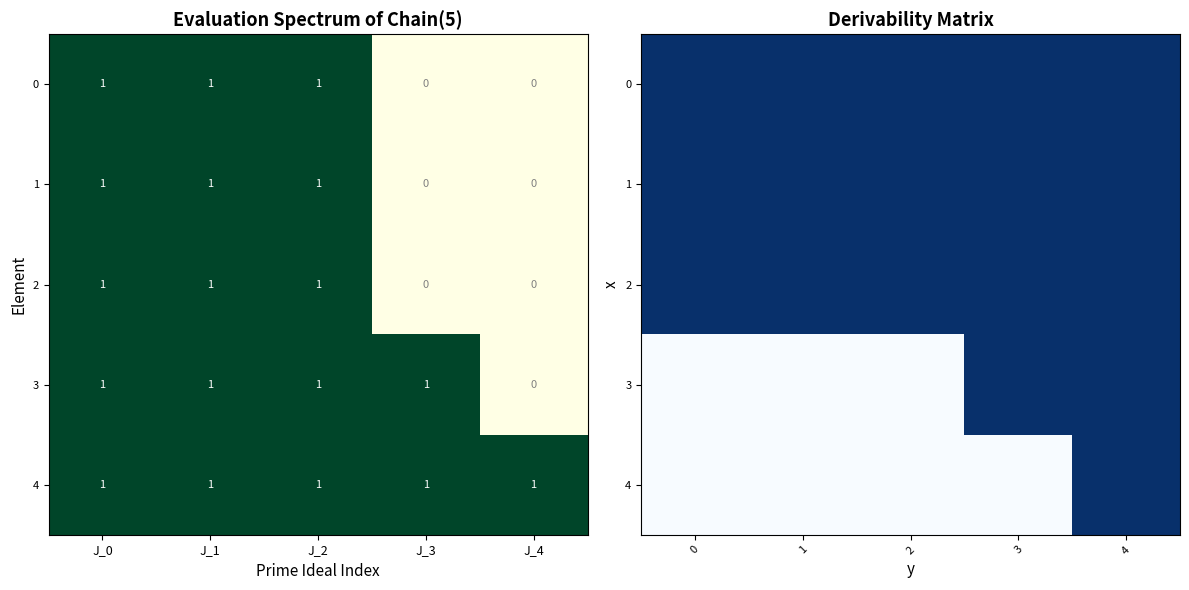

This chart was generated by the following Python code: (Note: this script raises an exception after producing the figure.)
"""
Jacobson Adequacy for Closure-Generated Proof Semirings — Interactive Demo

This script demonstrates the core ideas of the Jacobson Adequacy theorem:

    derivable(x, y)  ↔  ∀ admissible evaluation e, e(x) → e(y)

We work with concrete finite bounded distributive lattices equipped with
closure operators, and show:
  1. How derivability is computed via the closure.
  2. How admissible evaluations (from prime ideals) validate derivable pairs.
  3. How non-derivability is witnessed by a separating prime ideal.
  4. Visualization of the evaluation spectrum.

Author: Harmonic / Aristotle
"""

import itertools
from typing import Callable
import matplotlib
matplotlib.use('Agg')
import matplotlib.pyplot as plt
import matplotlib.patches as mpatches
import numpy as np


# ── 1. Finite Lattice Infrastructure ─────────────────────────────────────────

class FiniteLattice:
    """A finite bounded distributive lattice represented by its operations."""

    def __init__(self, elements, le, meet, join, bot, top, name="L"):
        self.elements = elements
        self.le = le
        self.meet = meet
        self.join = join
        self.bot = bot
        self.top = top
        self.name = name

    def __repr__(self):
        return f"FiniteLattice({self.name}, |{len(self.elements)}| elements)"


def powerset_lattice(n):
    """The lattice of subsets of {0,...,n-1}, ordered by inclusion."""
    base = list(range(n))
    elements = []
    for r in range(n + 1):
        for s in itertools.combinations(base, r):
            elements.append(frozenset(s))
    elements.sort(key=lambda s: (len(s), sorted(s)))
    return FiniteLattice(
        elements=elements,
        le=lambda a, b: a <= b,
        meet=lambda a, b: a & b,
        join=lambda a, b: a | b,
        bot=frozenset(),
        top=frozenset(base),
        name=f"P({set(base)})"
    )


def chain_lattice(n):
    """The chain lattice {0 < 1 < ... < n-1}."""
    elements = list(range(n))
    return FiniteLattice(
        elements=elements, le=lambda a, b: a <= b,
        meet=min, join=max, bot=0, top=n - 1,
        name=f"Chain({n})"
    )


# ── 2. Closure Operators ─────────────────────────────────────────────────────

def identity_closure(L):
    return lambda x: x

def top_closure(L):
    return lambda x: L.top

def threshold_closure(L, t):
    return lambda x: L.join(x, t)

def union_closure(n, mandatory):
    return lambda s: s | mandatory


# ── 3. Derivability ──────────────────────────────────────────────────────────

def is_derivable(L, cl, x, y):
    """Check derivable(x, y) ↔ cl(x) ≤ cl(y)."""
    return L.le(cl(x), cl(y))


# ── 4. Prime Ideals & Admissible Evaluations ─────────────────────────────────

def is_order_ideal(L, S):
    """Check if S is an order ideal (downward-closed)."""
    return all(
        all(b in S for b in L.elements if L.le(b, a))
        for a in S
    )

def is_prime_ideal(L, I):
    """Check if I is a prime ideal of L."""
    if not is_order_ideal(L, I):
        return False
    if I == set(L.elements):
        return False
    for a in L.elements:
        for b in L.elements:
            if L.meet(a, b) in I and a not in I and b not in I:
                return False
    return True

def find_all_prime_ideals(L):
    """Find all prime ideals of L by brute force."""
    primes = []
    for r in range(len(L.elements)):
        for subset in itertools.combinations(L.elements, r):
            S = set(subset)
            if is_prime_ideal(L, S):
                primes.append(S)
    return primes

def admissible_evaluation(L, cl, J):
    """Construct the admissible evaluation e(z) = (cl(z) ∉ J) from a prime ideal J."""
    return lambda z: cl(z) not in J


# ── 5. Adequacy Verification ─────────────────────────────────────────────────

def verify_adequacy(L, cl, verbose=True):
    """Verify the adequacy theorem on a concrete lattice with closure."""
    primes = find_all_prime_ideals(L)

    if verbose:
        print(f"\n{'='*60}")
        print(f"Verifying Adequacy for {L.name}")
        print(f"  Elements: {len(L.elements)}")
        print(f"  Prime ideals found: {len(primes)}")
        for i, J in enumerate(primes):
            print(f"    J_{i} = {set(J) if J else '∅'}")
        print(f"{'='*60}")

    all_ok = True
    derivable_count = 0
    non_derivable_examples = []

    for x in L.elements:
        for y in L.elements:
            d = is_derivable(L, cl, x, y)
            all_validate = True
            sep = None
            for J in primes:
                e = admissible_evaluation(L, cl, J)
                if e(x) and not e(y):
                    all_validate = False
                    sep = J
                    break

            if d != all_validate:
                if verbose:
                    print(f"  ✗ MISMATCH: x={x}, y={y}")
                all_ok = False
            elif d:
                derivable_count += 1
            else:
                non_derivable_examples.append((x, y, sep))

    if verbose:
        print(f"\n  Derivable pairs: {derivable_count}")
        print(f"  Non-derivable pairs: {len(non_derivable_examples)}")
        shown = non_derivable_examples[:15]
        for x, y, J in shown:
            print(f"    {x} ⊬ {y}  — separated by J = {set(J) if J else '∅'}")
        if len(non_derivable_examples) > 15:
            print(f"    ... and {len(non_derivable_examples) - 15} more")
        print(f"\n  {'✓ Adequacy verified!' if all_ok else '✗ ADEQUACY FAILED!'}")

    return all_ok


# ── 6. Visualization ─────────────────────────────────────────────────────────

def visualize_evaluation_spectrum(L, cl, figsize=(12, 6)):
    """Visualize the evaluation spectrum heatmap and derivability matrix."""
    primes = find_all_prime_ideals(L)
    n_p = len(primes)
    n_e = len(L.elements)
    if n_p == 0 or n_e == 0:
        return

    matrix = np.zeros((n_e, n_p), dtype=int)
    for i, x in enumerate(L.elements):
        for j, J in enumerate(primes):
            e = admissible_evaluation(L, cl, J)
            matrix[i, j] = 1 if e(x) else 0

    fig, (ax1, ax2) = plt.subplots(1, 2, figsize=figsize)

    ax1.imshow(matrix, cmap='YlGn', aspect='auto', interpolation='nearest')
    ax1.set_xlabel('Prime Ideal Index', fontsize=11)
    ax1.set_ylabel('Element', fontsize=11)
    ax1.set_title(f'Evaluation Spectrum of {L.name}', fontsize=13, fontweight='bold')
    ax1.set_xticks(range(n_p))
    ax1.set_xticklabels([f'J_{j}' for j in range(n_p)], fontsize=9)
    labels = [str(x) for x in L.elements]
    if n_e <= 16:
        ax1.set_yticks(range(n_e))
        ax1.set_yticklabels(labels, fontsize=8)
    for i in range(n_e):
        for j in range(n_p):
            ax1.text(j, i, str(matrix[i, j]), ha='center', va='center',
                     color='white' if matrix[i, j] else 'gray', fontsize=8)

    dm = np.zeros((n_e, n_e), dtype=int)
    for i, x in enumerate(L.elements):
        for j, y in enumerate(L.elements):
            dm[i, j] = 1 if is_derivable(L, cl, x, y) else 0

    ax2.imshow(dm, cmap='Blues', aspect='auto', interpolation='nearest')
    ax2.set_xlabel('y', fontsize=11)
    ax2.set_ylabel('x', fontsize=11)
    ax2.set_title('Derivability Matrix', fontsize=13, fontweight='bold')
    if n_e <= 10:
        ax2.set_xticks(range(n_e))
        ax2.set_xticklabels(labels, fontsize=8, rotation=45)
        ax2.set_yticks(range(n_e))
        ax2.set_yticklabels(labels, fontsize=8)

    plt.tight_layout()
    plt.savefig('demos/evaluation_spectrum.png', dpi=150, bbox_inches='tight')
    plt.close()
    print("\n  → Saved demos/evaluation_spectrum.png")


def visualize_countermodel(L, cl, x, y, figsize=(8, 5)):
    """Visualize countermodel extraction for a non-derivable pair."""
    if is_derivable(L, cl, x, y):
        print(f"  {x} derives {y} — no countermodel needed.")
        return

    primes = find_all_prime_ideals(L)
    fig, ax = plt.subplots(figsize=figsize)

    bar_colors = []
    labels = []
    for j, J in enumerate(primes):
        e = admissible_evaluation(L, cl, J)
        ex, ey = e(x), e(y)
        if ex and not ey:
            bar_colors.append('#E53935')
            labels.append(f'J_{j}\ne(x)=T, e(y)=F\n✗ SEPARATES')
        elif ex and ey:
            bar_colors.append('#4CAF50')
            labels.append(f'J_{j}\ne(x)=T, e(y)=T\n✓')
        else:
            bar_colors.append('#90CAF9')
            labels.append(f'J_{j}\ne(x)=F\n✓ (vacuous)')

    ax.bar(range(len(primes)), [1]*len(primes), color=bar_colors,
           edgecolor='black', linewidth=0.5)
    ax.set_xticks(range(len(primes)))
    ax.set_xticklabels(labels, fontsize=8)
    ax.set_yticks([])
    ax.set_title(f'Countermodel Extraction: {x} ⊬ {y}\n'
                 f'cl({x}) = {cl(x)}, cl({y}) = {cl(y)}',
                 fontsize=12, fontweight='bold')

    legend = [
        mpatches.Patch(facecolor='#E53935', label='Separating (countermodel)'),
        mpatches.Patch(facecolor='#4CAF50', label='Validates e(x)→e(y)'),
        mpatches.Patch(facecolor='#90CAF9', label='Vacuously true'),
    ]
    ax.legend(handles=legend, loc='upper right', fontsize=9)
    plt.tight_layout()
    plt.savefig('demos/countermodel_extraction.png', dpi=150, bbox_inches='tight')
    plt.close()
    print(f"  → Saved demos/countermodel_extraction.png")


# ── 7. Main ──────────────────────────────────────────────────────────────────

def main():
    print("╔══════════════════════════════════════════════════════════════╗")
    print("║  Jacobson Adequacy for Closure-Generated Proof Semirings    ║")
    print("║  Computational Demonstration                                ║")
    print("╚══════════════════════════════════════════════════════════════╝")

    # Demo 1: Chain with identity
    print("\n" + "─"*60)
    print("Demo 1: Chain(5) with identity closure")
    print("  cl(x) = x, so derivable(x,y) ↔ x ≤ y")
    L1 = chain_lattice(5)
    verify_adequacy(L1, identity_closure(L1))

    # Demo 2: Chain with threshold
    print("\n" + "─"*60)
    print("Demo 2: Chain(5) with threshold closure at t=2")
    print("  cl(x) = max(x, 2)")
    L2 = chain_lattice(5)
    cl2 = threshold_closure(L2, 2)
    verify_adequacy(L2, cl2)

    # Demo 3: Powerset with union closure
    print("\n" + "─"*60)
    print("Demo 3: P({0,1,2}) with closure cl(S) = S ∪ {0}")
    L3 = powerset_lattice(3)
    cl3 = union_closure(3, frozenset({0}))
    verify_adequacy(L3, cl3)

    # Demo 4: Top closure
    print("\n" + "─"*60)
    print("Demo 4: Chain(4) with top closure — everything derives everything")
    L4 = chain_lattice(4)
    verify_adequacy(L4, top_closure(L4))

    # Demo 5: Powerset(2)
    print("\n" + "─"*60)
    print("Demo 5: P({0,1}) with identity — full prime spectrum")
    L5 = powerset_lattice(2)
    verify_adequacy(L5, identity_closure(L5))

    # Visualizations
    print("\n" + "─"*60)
    print("Generating visualizations...")
    visualize_evaluation_spectrum(L2, cl2)

    for x in L2.elements:
        for y in L2.elements:
            if not is_derivable(L2, cl2, x, y):
                visualize_countermodel(L2, cl2, x, y)
                break
        else:
            continue
        break

    print("\n" + "═"*60)
    print("All demos complete. The Jacobson Adequacy theorem is verified")
    print("computationally on all examples above.")
    print("═"*60)


if __name__ == "__main__":
    main()
